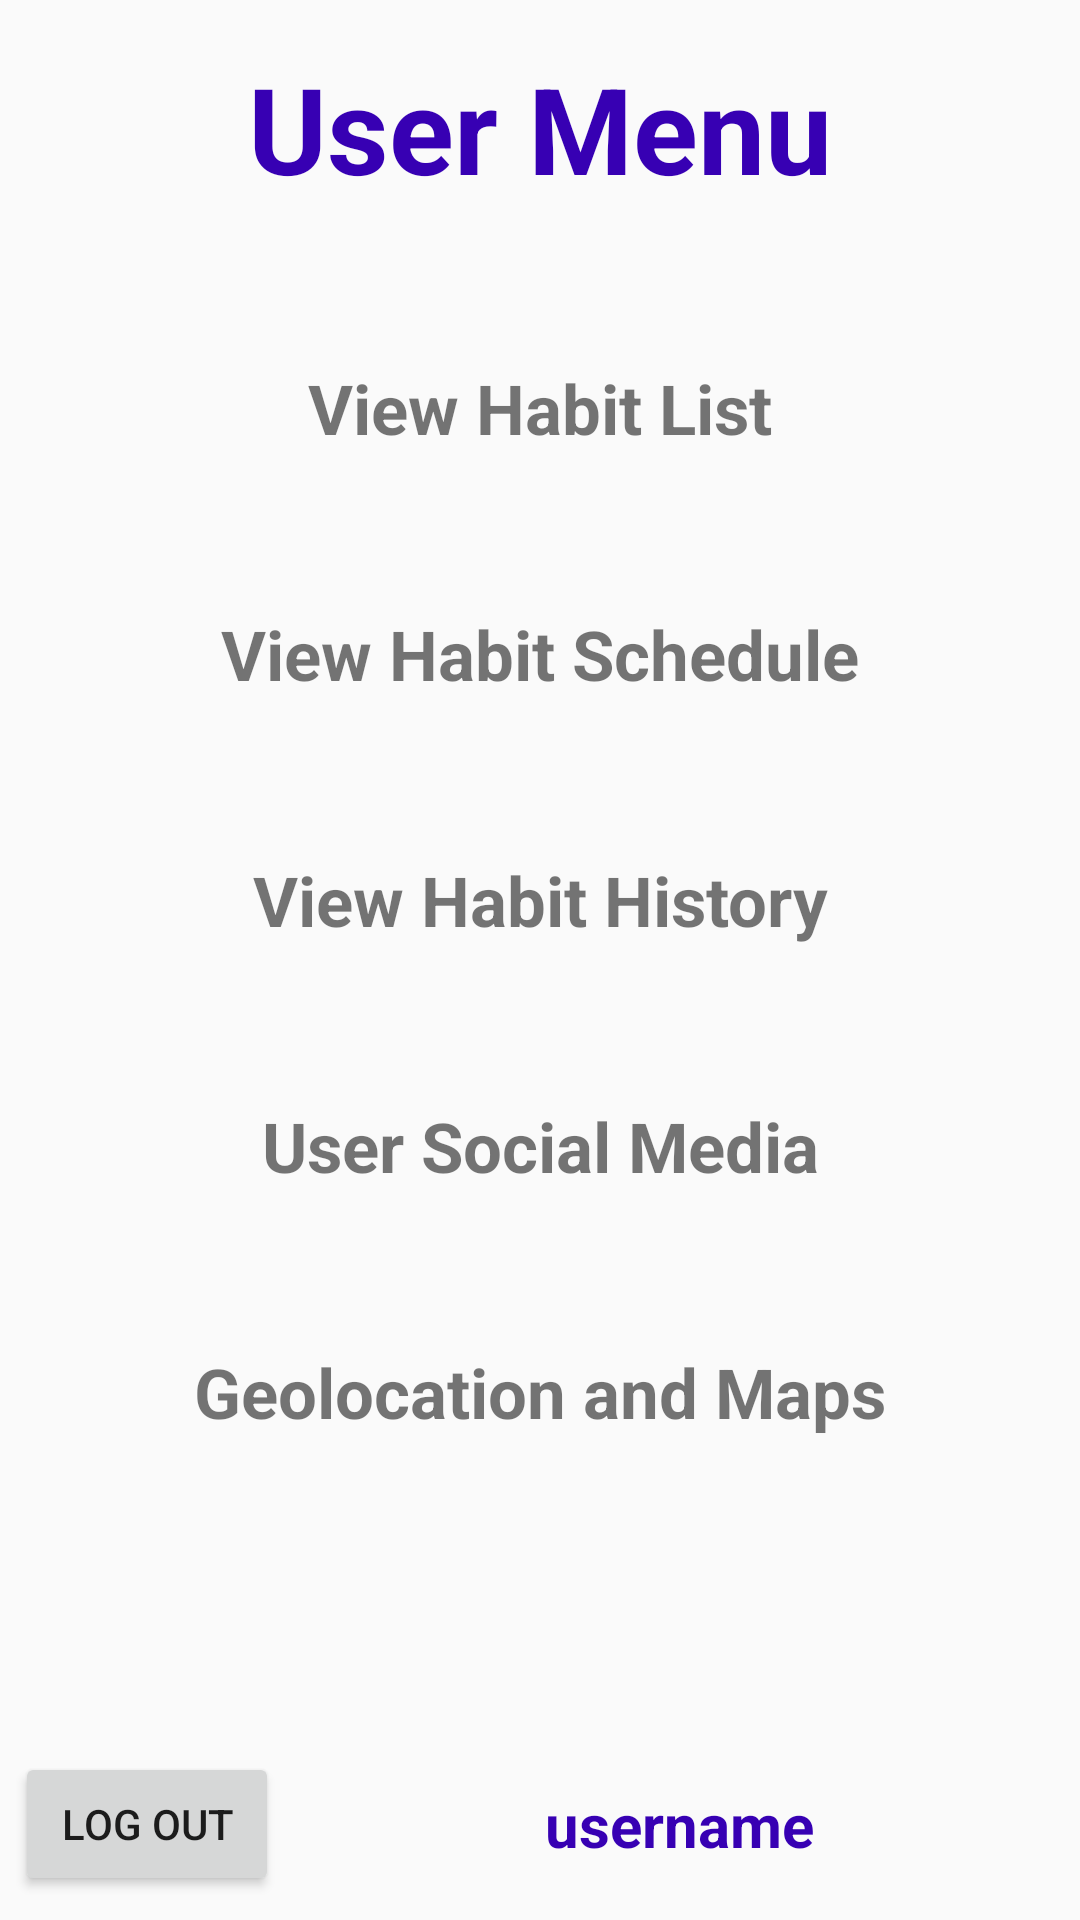

Write the Android layout XML for this screen, with the resource values it uses.
<!-- AndroidManifest.xml: application theme AppTheme -->
<!-- res/layout/user_menu.xml -->
<?xml version="1.0" encoding="utf-8"?>
<android.support.constraint.ConstraintLayout xmlns:android="http://schemas.android.com/apk/res/android"
    xmlns:tools="http://schemas.android.com/tools"
    android:layout_width="match_parent"
    android:layout_height="match_parent"
    xmlns:app="http://schemas.android.com/apk/res-auto">

    <Button
        android:id="@+id/logout"
        android:layout_width="wrap_content"
        android:layout_height="wrap_content"
        android:text="Log out"
        app:layout_constraintBottom_toBottomOf="parent"
        android:layout_marginBottom="8dp"
        android:layout_marginLeft="5dp"
        app:layout_constraintLeft_toLeftOf="parent"
        android:layout_marginStart="5dp" />

    <TextView
        android:id="@+id/username"
        android:layout_width="wrap_content"
        android:layout_height="wrap_content"
        android:text="username"
        android:textStyle="bold"
        android:textSize="20dp"
        android:layout_marginLeft="8dp"
        android:layout_marginStart="8dp"
        android:layout_marginRight="8dp"
        android:layout_marginTop="8dp"
        android:layout_marginBottom="8dp"
        android:textColor="@color/colorPrimaryDark"
        app:layout_constraintRight_toRightOf="parent"
        app:layout_constraintLeft_toRightOf="@+id/logout"
        app:layout_constraintTop_toTopOf="@+id/logout"
        app:layout_constraintBottom_toBottomOf="@+id/logout"
        android:layout_marginEnd="8dp" />

    <TextView
        android:id="@+id/user_menu_title"
        android:layout_width="wrap_content"
        android:layout_height="wrap_content"
        android:textColor="@color/colorPrimaryDark"
        android:text="User Menu"
        android:gravity="center"
        android:textStyle="bold"
        android:textSize="40dp"
        app:layout_constraintLeft_toLeftOf="parent"
        app:layout_constraintRight_toRightOf="parent"
        app:layout_constraintTop_toTopOf="parent"
        android:layout_marginTop="16dp" />

    <TextView
        android:id="@+id/view_habit_list"
        android:layout_width="wrap_content"
        android:layout_height="wrap_content"
        android:text="View Habit List"
        android:textSize="23dp"
        android:textStyle="bold"
        android:gravity="center"
        app:layout_constraintLeft_toLeftOf="parent"
        app:layout_constraintTop_toBottomOf="@+id/user_menu_title"
        app:layout_constraintRight_toRightOf="parent"
        app:layout_constraintBottom_toTopOf="@+id/view_habit_schedule" />

    <TextView
        android:id="@+id/view_habit_schedule"
        android:layout_width="wrap_content"
        android:layout_height="wrap_content"
        android:text="View Habit Schedule"
        android:textSize="23dp"
        android:textStyle="bold"
        android:gravity="center"
        app:layout_constraintLeft_toLeftOf="parent"
        app:layout_constraintTop_toBottomOf="@+id/view_habit_list"
        app:layout_constraintRight_toRightOf="parent"
        app:layout_constraintBottom_toTopOf="@+id/view_habit_history" />

    <TextView
        android:id="@+id/view_habit_history"
        android:layout_width="wrap_content"
        android:layout_height="wrap_content"
        android:text="View Habit History"
        android:textSize="23dp"
        android:textStyle="bold"
        android:gravity="center"
        app:layout_constraintLeft_toLeftOf="parent"
        app:layout_constraintTop_toBottomOf="@+id/view_habit_schedule"
        app:layout_constraintRight_toRightOf="parent"
        app:layout_constraintBottom_toTopOf="@+id/user_social_media" />

    <TextView
        android:id="@+id/user_social_media"
        android:layout_width="wrap_content"
        android:layout_height="wrap_content"
        android:text="User Social Media"
        android:textSize="23dp"
        android:textStyle="bold"
        android:gravity="center"
        app:layout_constraintLeft_toLeftOf="parent"
        app:layout_constraintTop_toBottomOf="@+id/view_habit_history"
        app:layout_constraintRight_toRightOf="parent"
        app:layout_constraintBottom_toTopOf="@+id/geo_and_maps" />

    <TextView
        android:id="@+id/geo_and_maps"
        android:layout_width="wrap_content"
        android:layout_height="wrap_content"
        android:text="Geolocation and Maps"
        android:textSize="23dp"
        android:textStyle="bold"
        android:gravity="center"
        android:layout_marginBottom="64dp"
        app:layout_constraintLeft_toLeftOf="parent"
        app:layout_constraintTop_toBottomOf="@+id/user_social_media"
        app:layout_constraintRight_toRightOf="parent"
        app:layout_constraintBottom_toTopOf="@+id/username" />


</android.support.constraint.ConstraintLayout>
<!-- resources referenced by this layout -->
<resources>
  <style name="AppTheme" parent="Theme.AppCompat.Light.DarkActionBar">
          
          <item name="colorPrimary">@color/colorPrimary</item>
          <item name="colorPrimaryDark">@color/colorPrimaryDark</item>
          <item name="colorAccent">@color/colorAccent</item>
      </style>
  <!-- not gathered from this repository: default colours our renderer supplied (Android Studio template values) -->
  <color name="colorPrimary">#FF6200EE</color>
  <color name="colorPrimaryDark">#FF3700B3</color>
  <color name="colorAccent">#FF03DAC5</color>
</resources>
